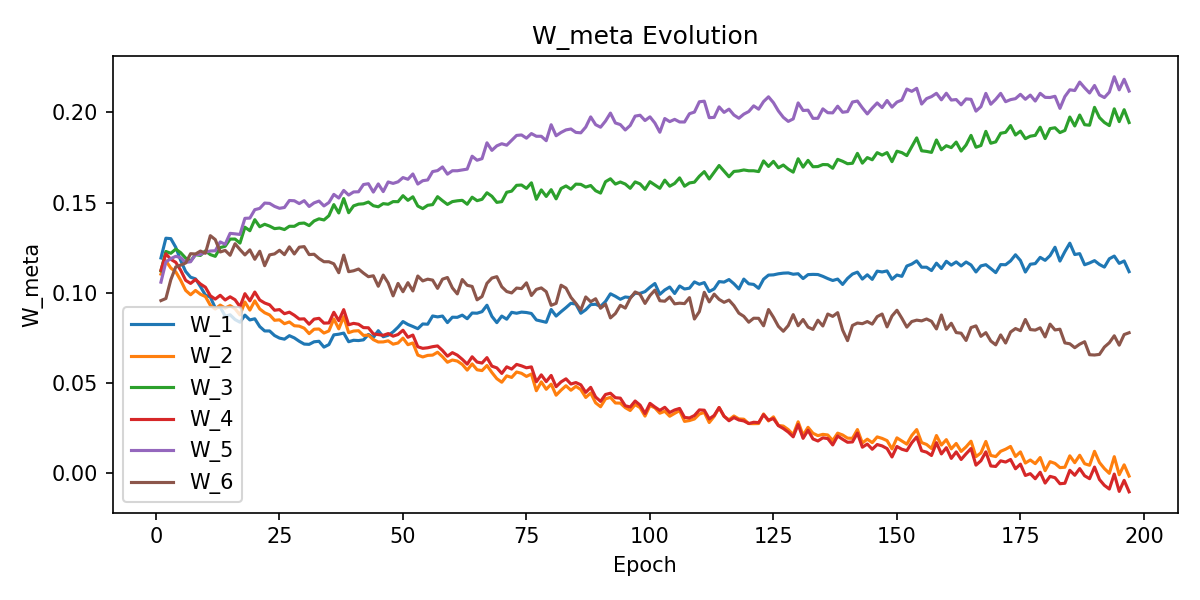

Values plotted in this chart, from the file beside it:
W_1, W_2, W_3, W_4, W_5, W_6, epoch
0.1193, 0.1103, 0.1122, 0.1125, 0.1059, 0.09565, 1
0.1303, 0.1177, 0.1229, 0.1216, 0.1171, 0.09681, 2
0.13, 0.1137, 0.1219, 0.1185, 0.1189, 0.1072, 3
0.1252, 0.1116, 0.1242, 0.1169, 0.1202, 0.1143, 4
0.1179, 0.1069, 0.1222, 0.1124, 0.1195, 0.1154, 5
0.1118, 0.1013, 0.1192, 0.1069, 0.1168, 0.1165, 6
0.1086, 0.09889, 0.1176, 0.1052, 0.1172, 0.1217, 7
0.1077, 0.1013, 0.1211, 0.1074, 0.1213, 0.1215, 8
0.1034, 0.09915, 0.1207, 0.1049, 0.1212, 0.1231, 9
0.0987, 0.09788, 0.1232, 0.1031, 0.1226, 0.1219, 10
0.09761, 0.09307, 0.1212, 0.09831, 0.1232, 0.1317, 11
0.09154, 0.09098, 0.1202, 0.0965, 0.1233, 0.1295, 12
0.09215, 0.09316, 0.1251, 0.0986, 0.1282, 0.1226, 13
0.08697, 0.0915, 0.1258, 0.09599, 0.1269, 0.1235, 14
0.08778, 0.09286, 0.1298, 0.09776, 0.1329, 0.1208, 15
0.08514, 0.09117, 0.1298, 0.09612, 0.1327, 0.1272, 16
0.08365, 0.0877, 0.1275, 0.09226, 0.1323, 0.1239, 17
0.08759, 0.09489, 0.1364, 0.09949, 0.1413, 0.121, 18
0.08493, 0.09038, 0.1344, 0.09551, 0.1414, 0.1238, 19
0.08557, 0.09552, 0.1405, 0.1004, 0.1461, 0.1186, 20
0.08124, 0.09103, 0.1366, 0.09598, 0.1468, 0.123, 21
0.07882, 0.08891, 0.138, 0.09432, 0.1497, 0.115, 22
0.07882, 0.0877, 0.137, 0.09332, 0.1496, 0.121, 23
0.07628, 0.08473, 0.1356, 0.0903, 0.1479, 0.1216, 24
0.07485, 0.08499, 0.1359, 0.09066, 0.1468, 0.1236, 25
0.07426, 0.08283, 0.1351, 0.08838, 0.1473, 0.1211, 26
0.0762, 0.08382, 0.1369, 0.08923, 0.1512, 0.1255, 27
0.07497, 0.08171, 0.1368, 0.08753, 0.151, 0.1215, 28
0.0731, 0.08149, 0.1384, 0.08542, 0.1495, 0.1253, 29
0.07154, 0.08035, 0.1387, 0.08553, 0.1511, 0.1256, 30
0.07138, 0.07735, 0.1372, 0.08254, 0.1478, 0.1212, 31
0.0728, 0.07978, 0.1398, 0.08538, 0.1498, 0.1214, 32
0.0731, 0.07992, 0.141, 0.08582, 0.1509, 0.119, 33
0.06985, 0.07765, 0.1404, 0.08316, 0.1482, 0.1172, 34
0.07125, 0.07884, 0.1427, 0.08327, 0.15, 0.1172, 35
0.07665, 0.08549, 0.1489, 0.08918, 0.1545, 0.1161, 36
0.07701, 0.07999, 0.1442, 0.08452, 0.1525, 0.1111, 37
0.07764, 0.08674, 0.1522, 0.09064, 0.1568, 0.1209, 38
0.07284, 0.07787, 0.1444, 0.08225, 0.1542, 0.1117, 39
0.07365, 0.07877, 0.1482, 0.08302, 0.1559, 0.1122, 40
0.07349, 0.07895, 0.1491, 0.08253, 0.156, 0.1132, 41
0.07388, 0.07633, 0.1493, 0.08067, 0.16, 0.1109, 42
0.07688, 0.07649, 0.1503, 0.08058, 0.1605, 0.1089, 43
0.07516, 0.07401, 0.1483, 0.07719, 0.1558, 0.1094, 44
0.07896, 0.07269, 0.1477, 0.07676, 0.1604, 0.1036, 45
0.0756, 0.07274, 0.1494, 0.07639, 0.1561, 0.1098, 46
0.07641, 0.07333, 0.1491, 0.07736, 0.1615, 0.1054, 47
0.0783, 0.07149, 0.1505, 0.07592, 0.1606, 0.09829, 48
0.08091, 0.07215, 0.1505, 0.07686, 0.1615, 0.1052, 49
0.08403, 0.07485, 0.1538, 0.07922, 0.1639, 0.1006, 50
0.08242, 0.07119, 0.1512, 0.07531, 0.1629, 0.1056, 51
0.08129, 0.07217, 0.1532, 0.07654, 0.1659, 0.101, 52
0.08007, 0.06544, 0.1481, 0.07006, 0.1603, 0.1093, 53
0.08269, 0.06439, 0.1467, 0.06918, 0.1621, 0.1066, 54
0.08256, 0.06527, 0.1485, 0.06948, 0.1626, 0.1075, 55
0.08713, 0.06542, 0.1489, 0.0701, 0.1672, 0.107, 56
0.08662, 0.06702, 0.1533, 0.07051, 0.1677, 0.1024, 57
0.08709, 0.0645, 0.151, 0.06798, 0.1698, 0.1075, 58
0.08345, 0.06146, 0.149, 0.06483, 0.1658, 0.1085, 59
0.08644, 0.06271, 0.1506, 0.06679, 0.1677, 0.1027, 60
... 137 more rows
